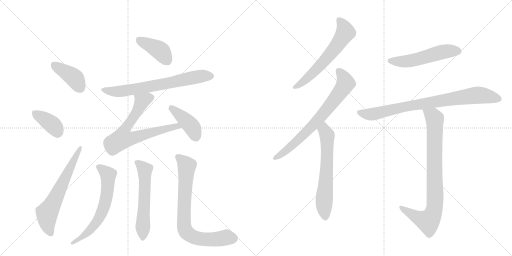
t = 0.00 s
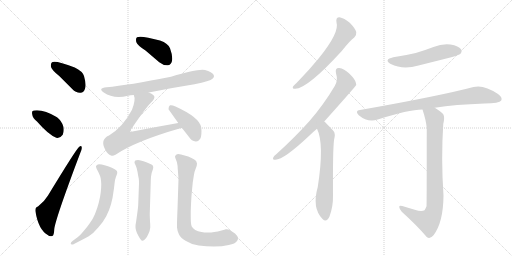
t = 2.39 s
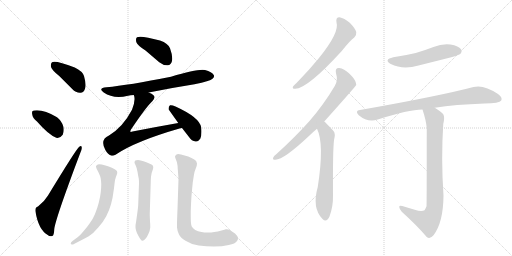
t = 4.78 s
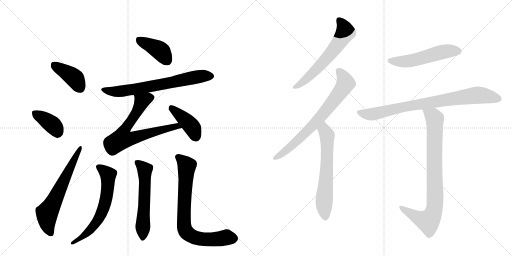
t = 7.17 s
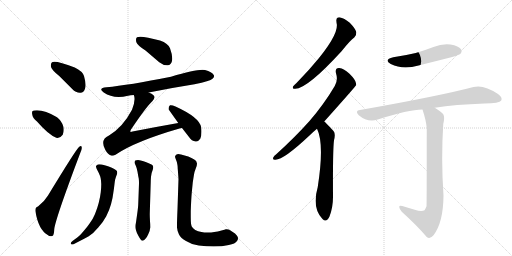
t = 9.56 s
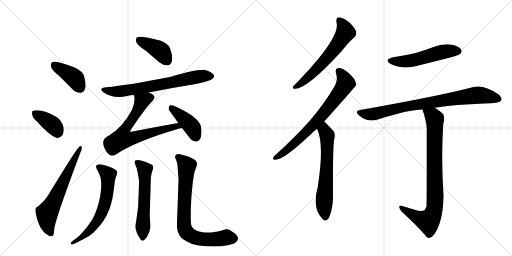
t = 11.95 s

The animated SVG that drew these frames (rendered in a browser with its animation timeline set to each time). Animation: 16 CSS @keyframes rules; one cycle of 11.95 s.

<svg version="1.1" viewBox="0 0 2048 1024" xmlns="http://www.w3.org/2000/svg">
  <g stroke="lightgray" stroke-dasharray="1,1" stroke-width="1" transform="scale(4, 4)">
    <line x1="0" y1="0" x2="256" y2="256"></line>
    <line x1="256" y1="0" x2="0" y2="256"></line>
    <line x1="128" y1="0" x2="128" y2="256"></line>
    <line x1="0" y1="128" x2="256" y2="128"></line>
    <line x1="256" y1="0" x2="512" y2="256"></line>
    <line x1="512" y1="0" x2="256" y2="256"></line>
    <line x1="384" y1="0" x2="384" y2="256"></line>
    <line x1="256" y1="128" x2="512" y2="128"></line>
  </g>
<g transform="scale(1, -1) translate(0, -850)">
   <style type="text/css">
    @keyframes keyframes0 {
      from {
       stroke: black;
       stroke-dashoffset: 401;
       stroke-width: 128;
       }
       57% {
       animation-timing-function: step-end;
       stroke: black;
       stroke-dashoffset: 0;
       stroke-width: 128;
       }
       to {
       stroke: black;
       stroke-width: 1024;
       }
       }
       #make-me-a-hanzi-animation-0 {
         animation: keyframes0 0.576335s both;
         animation-delay: 0.000000s;
         animation-timing-function: linear;
       }
    @keyframes keyframes1 {
      from {
       stroke: black;
       stroke-dashoffset: 378;
       stroke-width: 128;
       }
       55% {
       animation-timing-function: step-end;
       stroke: black;
       stroke-dashoffset: 0;
       stroke-width: 128;
       }
       to {
       stroke: black;
       stroke-width: 1024;
       }
       }
       #make-me-a-hanzi-animation-1 {
         animation: keyframes1 0.557617s both;
         animation-delay: 0.576335s;
         animation-timing-function: linear;
       }
    @keyframes keyframes2 {
      from {
       stroke: black;
       stroke-dashoffset: 632;
       stroke-width: 128;
       }
       67% {
       animation-timing-function: step-end;
       stroke: black;
       stroke-dashoffset: 0;
       stroke-width: 128;
       }
       to {
       stroke: black;
       stroke-width: 1024;
       }
       }
       #make-me-a-hanzi-animation-2 {
         animation: keyframes2 0.764323s both;
         animation-delay: 1.133952s;
         animation-timing-function: linear;
       }
    @keyframes keyframes3 {
      from {
       stroke: black;
       stroke-dashoffset: 402;
       stroke-width: 128;
       }
       57% {
       animation-timing-function: step-end;
       stroke: black;
       stroke-dashoffset: 0;
       stroke-width: 128;
       }
       to {
       stroke: black;
       stroke-width: 1024;
       }
       }
       #make-me-a-hanzi-animation-3 {
         animation: keyframes3 0.577148s both;
         animation-delay: 1.898275s;
         animation-timing-function: linear;
       }
    @keyframes keyframes4 {
      from {
       stroke: black;
       stroke-dashoffset: 689;
       stroke-width: 128;
       }
       69% {
       animation-timing-function: step-end;
       stroke: black;
       stroke-dashoffset: 0;
       stroke-width: 128;
       }
       to {
       stroke: black;
       stroke-width: 1024;
       }
       }
       #make-me-a-hanzi-animation-4 {
         animation: keyframes4 0.810710s both;
         animation-delay: 2.475423s;
         animation-timing-function: linear;
       }
    @keyframes keyframes5 {
      from {
       stroke: black;
       stroke-dashoffset: 701;
       stroke-width: 128;
       }
       70% {
       animation-timing-function: step-end;
       stroke: black;
       stroke-dashoffset: 0;
       stroke-width: 128;
       }
       to {
       stroke: black;
       stroke-width: 1024;
       }
       }
       #make-me-a-hanzi-animation-5 {
         animation: keyframes5 0.820475s both;
         animation-delay: 3.286133s;
         animation-timing-function: linear;
       }
    @keyframes keyframes6 {
      from {
       stroke: black;
       stroke-dashoffset: 412;
       stroke-width: 128;
       }
       57% {
       animation-timing-function: step-end;
       stroke: black;
       stroke-dashoffset: 0;
       stroke-width: 128;
       }
       to {
       stroke: black;
       stroke-width: 1024;
       }
       }
       #make-me-a-hanzi-animation-6 {
         animation: keyframes6 0.585286s both;
         animation-delay: 4.106608s;
         animation-timing-function: linear;
       }
    @keyframes keyframes7 {
      from {
       stroke: black;
       stroke-dashoffset: 639;
       stroke-width: 128;
       }
       68% {
       animation-timing-function: step-end;
       stroke: black;
       stroke-dashoffset: 0;
       stroke-width: 128;
       }
       to {
       stroke: black;
       stroke-width: 1024;
       }
       }
       #make-me-a-hanzi-animation-7 {
         animation: keyframes7 0.770020s both;
         animation-delay: 4.691895s;
         animation-timing-function: linear;
       }
    @keyframes keyframes8 {
      from {
       stroke: black;
       stroke-dashoffset: 578;
       stroke-width: 128;
       }
       65% {
       animation-timing-function: step-end;
       stroke: black;
       stroke-dashoffset: 0;
       stroke-width: 128;
       }
       to {
       stroke: black;
       stroke-width: 1024;
       }
       }
       #make-me-a-hanzi-animation-8 {
         animation: keyframes8 0.720378s both;
         animation-delay: 5.461914s;
         animation-timing-function: linear;
       }
    @keyframes keyframes9 {
      from {
       stroke: black;
       stroke-dashoffset: 770;
       stroke-width: 128;
       }
       71% {
       animation-timing-function: step-end;
       stroke: black;
       stroke-dashoffset: 0;
       stroke-width: 128;
       }
       to {
       stroke: black;
       stroke-width: 1024;
       }
       }
       #make-me-a-hanzi-animation-9 {
         animation: keyframes9 0.876628s both;
         animation-delay: 6.182292s;
         animation-timing-function: linear;
       }
    @keyframes keyframes10 {
      from {
       stroke: black;
       stroke-dashoffset: 609;
       stroke-width: 128;
       }
       66% {
       animation-timing-function: step-end;
       stroke: black;
       stroke-dashoffset: 0;
       stroke-width: 128;
       }
       to {
       stroke: black;
       stroke-width: 1024;
       }
       }
       #make-me-a-hanzi-animation-10 {
         animation: keyframes10 0.745605s both;
         animation-delay: 7.058919s;
         animation-timing-function: linear;
       }
    @keyframes keyframes11 {
      from {
       stroke: black;
       stroke-dashoffset: 724;
       stroke-width: 128;
       }
       70% {
       animation-timing-function: step-end;
       stroke: black;
       stroke-dashoffset: 0;
       stroke-width: 128;
       }
       to {
       stroke: black;
       stroke-width: 1024;
       }
       }
       #make-me-a-hanzi-animation-11 {
         animation: keyframes11 0.839193s both;
         animation-delay: 7.804525s;
         animation-timing-function: linear;
       }
    @keyframes keyframes12 {
      from {
       stroke: black;
       stroke-dashoffset: 632;
       stroke-width: 128;
       }
       67% {
       animation-timing-function: step-end;
       stroke: black;
       stroke-dashoffset: 0;
       stroke-width: 128;
       }
       to {
       stroke: black;
       stroke-width: 1024;
       }
       }
       #make-me-a-hanzi-animation-12 {
         animation: keyframes12 0.764323s both;
         animation-delay: 8.643717s;
         animation-timing-function: linear;
       }
    @keyframes keyframes13 {
      from {
       stroke: black;
       stroke-dashoffset: 528;
       stroke-width: 128;
       }
       63% {
       animation-timing-function: step-end;
       stroke: black;
       stroke-dashoffset: 0;
       stroke-width: 128;
       }
       to {
       stroke: black;
       stroke-width: 1024;
       }
       }
       #make-me-a-hanzi-animation-13 {
         animation: keyframes13 0.679688s both;
         animation-delay: 9.408040s;
         animation-timing-function: linear;
       }
    @keyframes keyframes14 {
      from {
       stroke: black;
       stroke-dashoffset: 822;
       stroke-width: 128;
       }
       73% {
       animation-timing-function: step-end;
       stroke: black;
       stroke-dashoffset: 0;
       stroke-width: 128;
       }
       to {
       stroke: black;
       stroke-width: 1024;
       }
       }
       #make-me-a-hanzi-animation-14 {
         animation: keyframes14 0.918945s both;
         animation-delay: 10.087728s;
         animation-timing-function: linear;
       }
    @keyframes keyframes15 {
      from {
       stroke: black;
       stroke-dashoffset: 847;
       stroke-width: 128;
       }
       73% {
       animation-timing-function: step-end;
       stroke: black;
       stroke-dashoffset: 0;
       stroke-width: 128;
       }
       to {
       stroke: black;
       stroke-width: 1024;
       }
       }
       #make-me-a-hanzi-animation-15 {
         animation: keyframes15 0.939290s both;
         animation-delay: 11.006673s;
         animation-timing-function: linear;
       }
</style>
<path d="M 238 545 L 289 494 Q 304 478 322 479 Q 335 480 340 495 Q 346 511 336 546 Q 330 565 299 580 Q 221 610 208 601 Q 202 597 204 582 Q 208 569 238 545 Z" fill="lightgray"></path> 
<path d="M 148 364 Q 193 312 225 299 Q 241 296 251 311 Q 257 324 254 342 Q 247 367 228 381 Q 173 414 136 408 Q 133 408 133 407 Q 126 406 129 392 Q 130 379 148 364 Z" fill="lightgray"></path> 
<path d="M 152 24 Q 139 21 142 3 Q 154 -69 191 -90 Q 198 -97 209 -94 Q 216 -93 217 -67 Q 221 -27 321 238 Q 328 254 327 260 Q 326 270 317 263 Q 305 254 192 68 Q 179 46 152 24 Z" fill="lightgray"></path> 
<path d="M 582 648 L 637 601 Q 653 588 671 589 Q 684 590 688 606 Q 692 624 680 657 Q 673 676 640 688 Q 564 709 548 701 Q 542 697 545 682 Q 549 669 582 648 Z" fill="lightgray"></path> 
<path d="M 595 480 Q 683 498 778 513 Q 841 526 850 535 Q 859 542 855 550 Q 848 562 820 570 Q 793 576 684 543 Q 513 509 426 501 Q 390 497 415 480 Q 454 453 512 467 Q 522 470 535 470 L 595 480 Z" fill="lightgray"></path> 
<path d="M 713 358 Q 622 342 530 324 Q 523 321 521 324 Q 520 325 524 332 Q 585 423 610 446 Q 623 461 614 469 Q 608 476 595 480 C 568 493 529 499 535 470 Q 544 452 528 411 Q 492 342 436 308 Q 399 292 421 251 Q 431 232 444 228 Q 451 225 462 231 Q 541 285 718 336 Q 722 337 728 338 C 757 345 743 363 713 358 Z" fill="lightgray"></path> 
<path d="M 728 338 L 756 302 Q 766 286 783 284 Q 793 283 801 295 Q 808 308 805 340 Q 799 380 702 424 Q 687 431 680 429 Q 674 426 674 413 L 713 358 L 728 338 Z" fill="lightgray"></path> 
<path d="M 290 -114 Q 283 -119 283 -123 Q 283 -125 284 -126 Q 286 -128 289 -128 Q 292 -128 296 -126 L 321 -113 Q 335 -106 355 -95 Q 373 -84 393 -60 Q 413 -38 425 -15 Q 437 8 444 33 Q 451 58 453 77 Q 456 96 458 114 Q 459 131 464 143 Q 469 156 469 158 Q 469 162 468 165 Q 467 169 457 174 Q 449 180 435 184 Q 423 189 407 192 Q 401 193 397 193 Q 393 193 391 192 Q 387 190 384 186 L 384 184 Q 384 179 389 170 Q 395 159 399 149 Q 404 138 405 114 Q 405 98 403 81 Q 401 63 395 39 Q 389 16 380 -6 Q 371 -28 359 -43 Q 349 -58 333 -76 Q 318 -94 309 -100 L 290 -114 Z" fill="lightgray"></path> 
<path d="M 603 124 Q 603 130 604 143 Q 605 157 610 168 Q 613 177 613 180 Q 613 184 611 188 Q 608 192 597 196 Q 585 202 574 205 Q 563 209 552 210 Q 545 210 541 208 Q 539 206 538 202 L 538 201 Q 538 197 542 190 Q 546 182 550 163 Q 553 144 555 136 Q 556 128 556 116 L 553 35 Q 553 24 548 -11 L 544 -39 Q 542 -49 542 -55 L 542 -59 Q 542 -66 545 -74 Q 547 -83 554 -94 Q 564 -113 569 -113 L 570 -113 Q 576 -112 581 -106 Q 587 -101 593 -87 Q 600 -74 601 -60 L 601 -54 Q 601 -47 600 -35 Q 599 -18 599 -6 L 603 124 Z" fill="lightgray"></path> 
<path d="M 714 134 L 710 14 Q 708 -32 708 -50 L 708 -60 Q 709 -74 716 -88 Q 723 -102 744 -114 Q 765 -128 795 -132 Q 826 -136 855 -136 Q 889 -136 915 -130 Q 941 -125 948 -114 Q 952 -109 952 -103 Q 952 -101 951 -98 Q 949 -92 940 -84 L 922 -72 Q 914 -67 906 -67 L 903 -67 Q 901 -68 886 -72 Q 871 -77 857 -78 Q 843 -80 836 -80 L 829 -80 Q 817 -80 806 -78 Q 791 -76 781 -70 Q 771 -63 767 -56 Q 763 -49 763 -18 L 763 6 Q 765 58 767 79 L 771 120 Q 774 140 776 152 Q 778 164 783 176 Q 788 188 788 195 Q 788 197 787 199 Q 787 206 777 212 Q 767 218 753 224 L 724 232 Q 718 234 713 234 Q 709 234 706 232 Q 701 229 700 224 Q 700 220 704 211 Q 708 202 709 194 Q 711 186 711 174 Q 712 162 714 134 Z" fill="lightgray"></path> 
<path d="M 1346 760 Q 1359 721 1276 618 Q 1237 570 1186 518 Q 1176 509 1172 504 Q 1168 494 1181 495 Q 1229 495 1367 646 Q 1400 688 1417 700 Q 1427 709 1425 722 Q 1422 735 1399 759 Q 1377 778 1358 781 Q 1342 781 1346 760 Z" fill="lightgray"></path> 
<path d="M 1297 364 Q 1423 505 1425 510 Q 1424 514 1424 517 Q 1423 530 1398 555 Q 1376 576 1357 578 Q 1339 579 1344 557 Q 1353 529 1339 506 Q 1296 433 1238 366 Q 1181 302 1106 234 Q 1096 227 1093 220 Q 1089 210 1102 211 Q 1135 211 1238 308 Q 1251 321 1268 335 L 1297 364 Z" fill="lightgray"></path> 
<path d="M 1268 335 Q 1298 275 1271 102 Q 1247 18 1290 -26 Q 1306 -42 1318 -16 Q 1333 24 1332 69 Q 1331 249 1336 289 Q 1343 316 1334 326 Q 1301 362 1297 364 C 1275 384 1256 363 1268 335 Z" fill="lightgray"></path> 
<path d="M 1573 621 Q 1533 611 1563 594 Q 1611 570 1674 588 Q 1738 604 1805 621 Q 1836 630 1841 634 Q 1850 644 1844 653 Q 1835 666 1802 672 Q 1768 676 1734 662 Q 1700 649 1663 638 Q 1621 628 1573 621 Z" fill="lightgray"></path> 
<path d="M 1739 419 Q 1820 432 1938 436 Q 1998 436 2005 448 Q 2011 461 1992 474 Q 1935 513 1894 502 Q 1758 466 1440 410 Q 1418 407 1435 389 Q 1471 359 1511 372 Q 1634 412 1690 412 L 1739 419 Z" fill="lightgray"></path> 
<path d="M 1659 11 Q 1637 18 1609 26 Q 1596 30 1597 22 Q 1597 15 1607 3 Q 1668 -52 1707 -98 Q 1720 -108 1734 -91 Q 1773 -40 1774 67 Q 1764 217 1773 354 Q 1780 382 1773 393 Q 1766 403 1739 419 C 1714 435 1681 441 1690 412 Q 1705 366 1707 337 Q 1707 30 1706 25 Q 1703 16 1698 9 Q 1686 2 1659 11 Z" fill="lightgray"></path> 
      <clipPath id="make-me-a-hanzi-clip-0">
      <path d="M 238 545 L 289 494 Q 304 478 322 479 Q 335 480 340 495 Q 346 511 336 546 Q 330 565 299 580 Q 221 610 208 601 Q 202 597 204 582 Q 208 569 238 545 Z" fill="lightgray"></path>
      </clipPath>
      <path clip-path="url(#make-me-a-hanzi-clip-0)" d="M 214 593 L 296 539 L 320 499 " fill="none" id="make-me-a-hanzi-animation-0" stroke-dasharray="273 546" stroke-linecap="round"></path>

      <clipPath id="make-me-a-hanzi-clip-1">
      <path d="M 148 364 Q 193 312 225 299 Q 241 296 251 311 Q 257 324 254 342 Q 247 367 228 381 Q 173 414 136 408 Q 133 408 133 407 Q 126 406 129 392 Q 130 379 148 364 Z" fill="lightgray"></path>
      </clipPath>
      <path clip-path="url(#make-me-a-hanzi-clip-1)" d="M 138 398 L 203 357 L 230 321 " fill="none" id="make-me-a-hanzi-animation-1" stroke-dasharray="250 500" stroke-linecap="round"></path>

      <clipPath id="make-me-a-hanzi-clip-2">
      <path d="M 152 24 Q 139 21 142 3 Q 154 -69 191 -90 Q 198 -97 209 -94 Q 216 -93 217 -67 Q 221 -27 321 238 Q 328 254 327 260 Q 326 270 317 263 Q 305 254 192 68 Q 179 46 152 24 Z" fill="lightgray"></path>
      </clipPath>
      <path clip-path="url(#make-me-a-hanzi-clip-2)" d="M 203 -84 L 191 -55 L 188 -3 L 321 257 " fill="none" id="make-me-a-hanzi-animation-2" stroke-dasharray="504 1008" stroke-linecap="round"></path>

      <clipPath id="make-me-a-hanzi-clip-3">
      <path d="M 582 648 L 637 601 Q 653 588 671 589 Q 684 590 688 606 Q 692 624 680 657 Q 673 676 640 688 Q 564 709 548 701 Q 542 697 545 682 Q 549 669 582 648 Z" fill="lightgray"></path>
      </clipPath>
      <path clip-path="url(#make-me-a-hanzi-clip-3)" d="M 554 693 L 641 647 L 669 608 " fill="none" id="make-me-a-hanzi-animation-3" stroke-dasharray="274 548" stroke-linecap="round"></path>

      <clipPath id="make-me-a-hanzi-clip-4">
      <path d="M 595 480 Q 683 498 778 513 Q 841 526 850 535 Q 859 542 855 550 Q 848 562 820 570 Q 793 576 684 543 Q 513 509 426 501 Q 390 497 415 480 Q 454 453 512 467 Q 522 470 535 470 L 595 480 Z" fill="lightgray"></path>
      </clipPath>
      <path clip-path="url(#make-me-a-hanzi-clip-4)" d="M 417 492 L 439 485 L 486 485 L 790 543 L 843 546 " fill="none" id="make-me-a-hanzi-animation-4" stroke-dasharray="561 1122" stroke-linecap="round"></path>

      <clipPath id="make-me-a-hanzi-clip-5">
      <path d="M 713 358 Q 622 342 530 324 Q 523 321 521 324 Q 520 325 524 332 Q 585 423 610 446 Q 623 461 614 469 Q 608 476 595 480 C 568 493 529 499 535 470 Q 544 452 528 411 Q 492 342 436 308 Q 399 292 421 251 Q 431 232 444 228 Q 451 225 462 231 Q 541 285 718 336 Q 722 337 728 338 C 757 345 743 363 713 358 Z" fill="lightgray"></path>
      </clipPath>
      <path clip-path="url(#make-me-a-hanzi-clip-5)" d="M 602 459 L 577 450 L 563 435 L 540 388 L 494 322 L 490 296 L 535 298 L 692 343 L 722 341 " fill="none" id="make-me-a-hanzi-animation-5" stroke-dasharray="573 1146" stroke-linecap="round"></path>

      <clipPath id="make-me-a-hanzi-clip-6">
      <path d="M 728 338 L 756 302 Q 766 286 783 284 Q 793 283 801 295 Q 808 308 805 340 Q 799 380 702 424 Q 687 431 680 429 Q 674 426 674 413 L 713 358 L 728 338 Z" fill="lightgray"></path>
      </clipPath>
      <path clip-path="url(#make-me-a-hanzi-clip-6)" d="M 684 421 L 763 348 L 783 304 " fill="none" id="make-me-a-hanzi-animation-6" stroke-dasharray="284 568" stroke-linecap="round"></path>

      <clipPath id="make-me-a-hanzi-clip-7">
      <path d="M 290 -114 Q 283 -119 283 -123 Q 283 -125 284 -126 Q 286 -128 289 -128 Q 292 -128 296 -126 L 321 -113 Q 335 -106 355 -95 Q 373 -84 393 -60 Q 413 -38 425 -15 Q 437 8 444 33 Q 451 58 453 77 Q 456 96 458 114 Q 459 131 464 143 Q 469 156 469 158 Q 469 162 468 165 Q 467 169 457 174 Q 449 180 435 184 Q 423 189 407 192 Q 401 193 397 193 Q 393 193 391 192 Q 387 190 384 186 L 384 184 Q 384 179 389 170 Q 395 159 399 149 Q 404 138 405 114 Q 405 98 403 81 Q 401 63 395 39 Q 389 16 380 -6 Q 371 -28 359 -43 Q 349 -58 333 -76 Q 318 -94 309 -100 L 290 -114 Z" fill="lightgray"></path>
      </clipPath>
      <path clip-path="url(#make-me-a-hanzi-clip-7)" d="M 391 185 L 433 151 L 426 61 L 408 1 L 366 -64 L 332 -96 L 288 -123 " fill="none" id="make-me-a-hanzi-animation-7" stroke-dasharray="511 1022" stroke-linecap="round"></path>

      <clipPath id="make-me-a-hanzi-clip-8">
      <path d="M 603 124 Q 603 130 604 143 Q 605 157 610 168 Q 613 177 613 180 Q 613 184 611 188 Q 608 192 597 196 Q 585 202 574 205 Q 563 209 552 210 Q 545 210 541 208 Q 539 206 538 202 L 538 201 Q 538 197 542 190 Q 546 182 550 163 Q 553 144 555 136 Q 556 128 556 116 L 553 35 Q 553 24 548 -11 L 544 -39 Q 542 -49 542 -55 L 542 -59 Q 542 -66 545 -74 Q 547 -83 554 -94 Q 564 -113 569 -113 L 570 -113 Q 576 -112 581 -106 Q 587 -101 593 -87 Q 600 -74 601 -60 L 601 -54 Q 601 -47 600 -35 Q 599 -18 599 -6 L 603 124 Z" fill="lightgray"></path>
      </clipPath>
      <path clip-path="url(#make-me-a-hanzi-clip-8)" d="M 547 202 L 579 171 L 570 -106 " fill="none" id="make-me-a-hanzi-animation-8" stroke-dasharray="450 900" stroke-linecap="round"></path>

      <clipPath id="make-me-a-hanzi-clip-9">
      <path d="M 714 134 L 710 14 Q 708 -32 708 -50 L 708 -60 Q 709 -74 716 -88 Q 723 -102 744 -114 Q 765 -128 795 -132 Q 826 -136 855 -136 Q 889 -136 915 -130 Q 941 -125 948 -114 Q 952 -109 952 -103 Q 952 -101 951 -98 Q 949 -92 940 -84 L 922 -72 Q 914 -67 906 -67 L 903 -67 Q 901 -68 886 -72 Q 871 -77 857 -78 Q 843 -80 836 -80 L 829 -80 Q 817 -80 806 -78 Q 791 -76 781 -70 Q 771 -63 767 -56 Q 763 -49 763 -18 L 763 6 Q 765 58 767 79 L 771 120 Q 774 140 776 152 Q 778 164 783 176 Q 788 188 788 195 Q 788 197 787 199 Q 787 206 777 212 Q 767 218 753 224 L 724 232 Q 718 234 713 234 Q 709 234 706 232 Q 701 229 700 224 Q 700 220 704 211 Q 708 202 709 194 Q 711 186 711 174 Q 712 162 714 134 Z" fill="lightgray"></path>
      </clipPath>
      <path clip-path="url(#make-me-a-hanzi-clip-9)" d="M 713 221 L 747 186 L 736 0 L 736 -46 L 744 -76 L 764 -93 L 793 -104 L 848 -108 L 906 -99 L 936 -104 " fill="none" id="make-me-a-hanzi-animation-9" stroke-dasharray="642 1284" stroke-linecap="round"></path>

      <clipPath id="make-me-a-hanzi-clip-10">
      <path d="M 1346 760 Q 1359 721 1276 618 Q 1237 570 1186 518 Q 1176 509 1172 504 Q 1168 494 1181 495 Q 1229 495 1367 646 Q 1400 688 1417 700 Q 1427 709 1425 722 Q 1422 735 1399 759 Q 1377 778 1358 781 Q 1342 781 1346 760 Z" fill="lightgray"></path>
      </clipPath>
      <path clip-path="url(#make-me-a-hanzi-clip-10)" d="M 1358 767 L 1376 743 L 1382 721 L 1362 688 L 1265 570 L 1220 528 L 1180 503 " fill="none" id="make-me-a-hanzi-animation-10" stroke-dasharray="481 962" stroke-linecap="round"></path>

      <clipPath id="make-me-a-hanzi-clip-11">
      <path d="M 1297 364 Q 1423 505 1425 510 Q 1424 514 1424 517 Q 1423 530 1398 555 Q 1376 576 1357 578 Q 1339 579 1344 557 Q 1353 529 1339 506 Q 1296 433 1238 366 Q 1181 302 1106 234 Q 1096 227 1093 220 Q 1089 210 1102 211 Q 1135 211 1238 308 Q 1251 321 1268 335 L 1297 364 Z" fill="lightgray"></path>
      </clipPath>
      <path clip-path="url(#make-me-a-hanzi-clip-11)" d="M 1355 565 L 1374 541 L 1381 514 L 1348 464 L 1290 389 L 1200 296 L 1144 247 L 1101 219 " fill="none" id="make-me-a-hanzi-animation-11" stroke-dasharray="596 1192" stroke-linecap="round"></path>

      <clipPath id="make-me-a-hanzi-clip-12">
      <path d="M 1268 335 Q 1298 275 1271 102 Q 1247 18 1290 -26 Q 1306 -42 1318 -16 Q 1333 24 1332 69 Q 1331 249 1336 289 Q 1343 316 1334 326 Q 1301 362 1297 364 C 1275 384 1256 363 1268 335 Z" fill="lightgray"></path>
      </clipPath>
      <path clip-path="url(#make-me-a-hanzi-clip-12)" d="M 1294 357 L 1309 302 L 1307 170 L 1296 44 L 1302 -16 " fill="none" id="make-me-a-hanzi-animation-12" stroke-dasharray="504 1008" stroke-linecap="round"></path>

      <clipPath id="make-me-a-hanzi-clip-13">
      <path d="M 1573 621 Q 1533 611 1563 594 Q 1611 570 1674 588 Q 1738 604 1805 621 Q 1836 630 1841 634 Q 1850 644 1844 653 Q 1835 666 1802 672 Q 1768 676 1734 662 Q 1700 649 1663 638 Q 1621 628 1573 621 Z" fill="lightgray"></path>
      </clipPath>
      <path clip-path="url(#make-me-a-hanzi-clip-13)" d="M 1565 609 L 1630 605 L 1772 643 L 1832 645 " fill="none" id="make-me-a-hanzi-animation-13" stroke-dasharray="400 800" stroke-linecap="round"></path>

      <clipPath id="make-me-a-hanzi-clip-14">
      <path d="M 1739 419 Q 1820 432 1938 436 Q 1998 436 2005 448 Q 2011 461 1992 474 Q 1935 513 1894 502 Q 1758 466 1440 410 Q 1418 407 1435 389 Q 1471 359 1511 372 Q 1634 412 1690 412 L 1739 419 Z" fill="lightgray"></path>
      </clipPath>
      <path clip-path="url(#make-me-a-hanzi-clip-14)" d="M 1438 399 L 1487 393 L 1614 423 L 1913 470 L 1995 454 " fill="none" id="make-me-a-hanzi-animation-14" stroke-dasharray="694 1388" stroke-linecap="round"></path>

      <clipPath id="make-me-a-hanzi-clip-15">
      <path d="M 1659 11 Q 1637 18 1609 26 Q 1596 30 1597 22 Q 1597 15 1607 3 Q 1668 -52 1707 -98 Q 1720 -108 1734 -91 Q 1773 -40 1774 67 Q 1764 217 1773 354 Q 1780 382 1773 393 Q 1766 403 1739 419 C 1714 435 1681 441 1690 412 Q 1705 366 1707 337 Q 1707 30 1706 25 Q 1703 16 1698 9 Q 1686 2 1659 11 Z" fill="lightgray"></path>
      </clipPath>
      <path clip-path="url(#make-me-a-hanzi-clip-15)" d="M 1697 405 L 1732 385 L 1739 375 L 1741 58 L 1736 8 L 1713 -35 L 1669 -20 L 1604 20 " fill="none" id="make-me-a-hanzi-animation-15" stroke-dasharray="719 1438" stroke-linecap="round"></path>

</g>
</svg>
